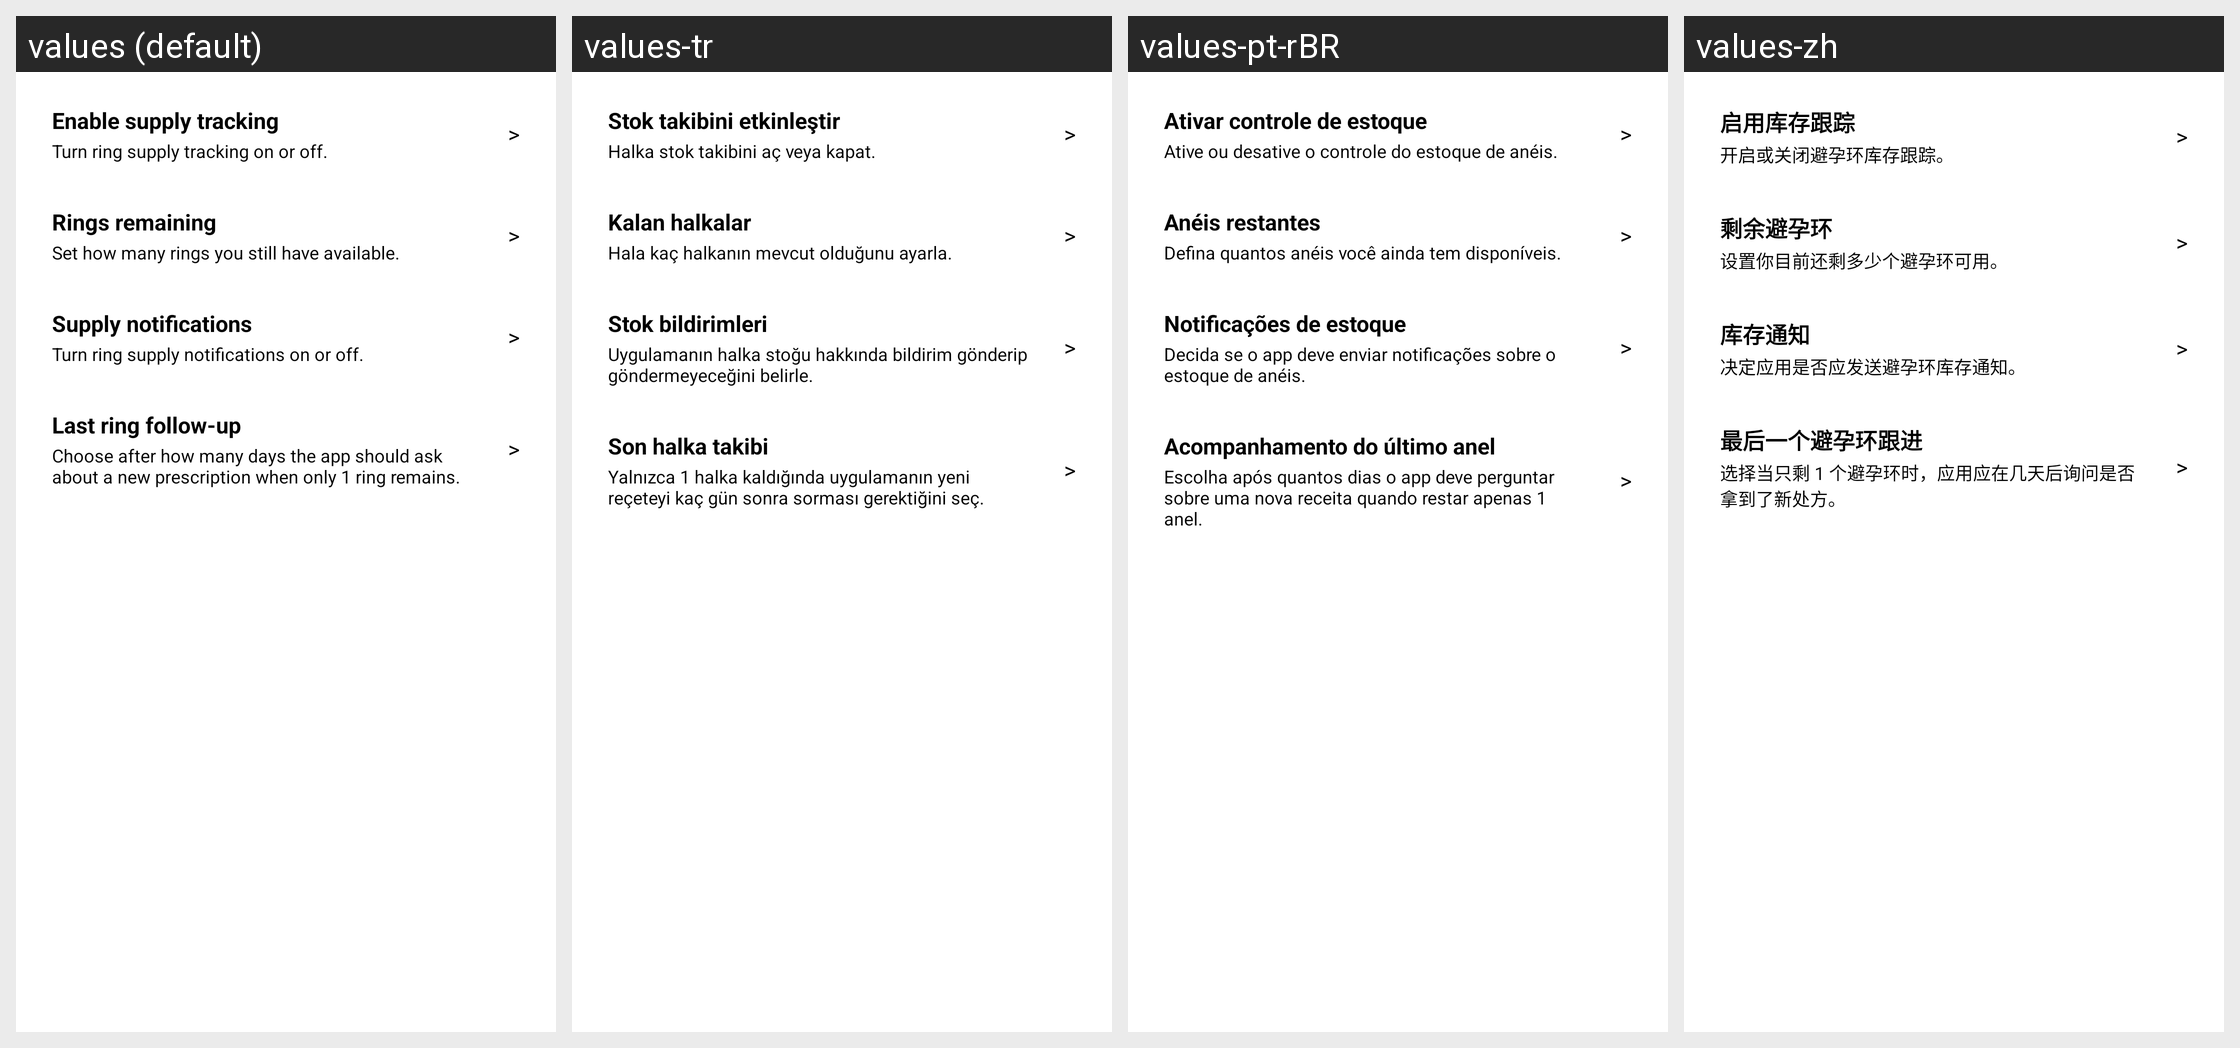

The Android screen above is rendered under several locales of the same app. Produce the string resources it draws, with the default and per-locale values.
Android screen res/layout/dialog_stock_tools.xml rendered under 4 locales, left to right: values (default), values-tr, values-pt-rBR, values-zh. Device: Nexus 5 (rendered at 1080×1920; each locale shown at half size, 540×960, under a caption strip naming it); theme Theme.MaterialComponents.DayNight.NoActionBar.
Other locales in the repository, not shown: values-de, values-es, values-fr, values-it, values-pl, values-ru.
Strings drawn on this screen, with the default value and each locale's value (text and hints the layout hard-codes, and strings that could not be matched under every locale, appear in the picture but are not listed):

settings_stock_tracker_enable_label
  values: Enable supply tracking
  values-tr: Stok takibini etkinleştir
  values-pt-rBR: Ativar controle de estoque
  values-zh: 启用库存跟踪

settings_stock_tools_hint_enable
  values: Turn ring supply tracking on or off.
  values-tr: Halka stok takibini aç veya kapat.
  values-pt-rBR: Ative ou desative o controle do estoque de anéis.
  values-zh: 开启或关闭避孕环库存跟踪。

settings_stock_count_label
  values: Rings remaining
  values-tr: Kalan halkalar
  values-pt-rBR: Anéis restantes
  values-zh: 剩余避孕环

settings_stock_tools_hint_count
  values: Set how many rings you still have available.
  values-tr: Hala kaç halkanın mevcut olduğunu ayarla.
  values-pt-rBR: Defina quantos anéis você ainda tem disponíveis.
  values-zh: 设置你目前还剩多少个避孕环可用。

settings_stock_reminder_label
  values: Supply notifications
  values-tr: Stok bildirimleri
  values-pt-rBR: Notificações de estoque
  values-zh: 库存通知

settings_stock_tools_hint_reminder
  values: Turn ring supply notifications on or off.
  values-tr: Uygulamanın halka stoğu hakkında bildirim gönderip göndermeyeceğini belirle.
  values-pt-rBR: Decida se o app deve enviar notificações sobre o estoque de anéis.
  values-zh: 决定应用是否应发送避孕环库存通知。

settings_stock_recipe_delay_label
  values: Last ring follow-up
  values-tr: Son halka takibi
  values-pt-rBR: Acompanhamento do último anel
  values-zh: 最后一个避孕环跟进

settings_stock_tools_hint_recipe_delay
  values: Choose after how many days the app should ask about a new prescription when only 1 ring remains.
  values-tr: Yalnızca 1 halka kaldığında uygulamanın yeni reçeteyi kaç gün sonra sorması gerektiğini seç.
  values-pt-rBR: Escolha após quantos dias o app deve perguntar sobre uma nova receita quando restar apenas 1 anel.
  values-zh: 选择当只剩 1 个避孕环时，应用应在几天后询问是否拿到了新处方。
